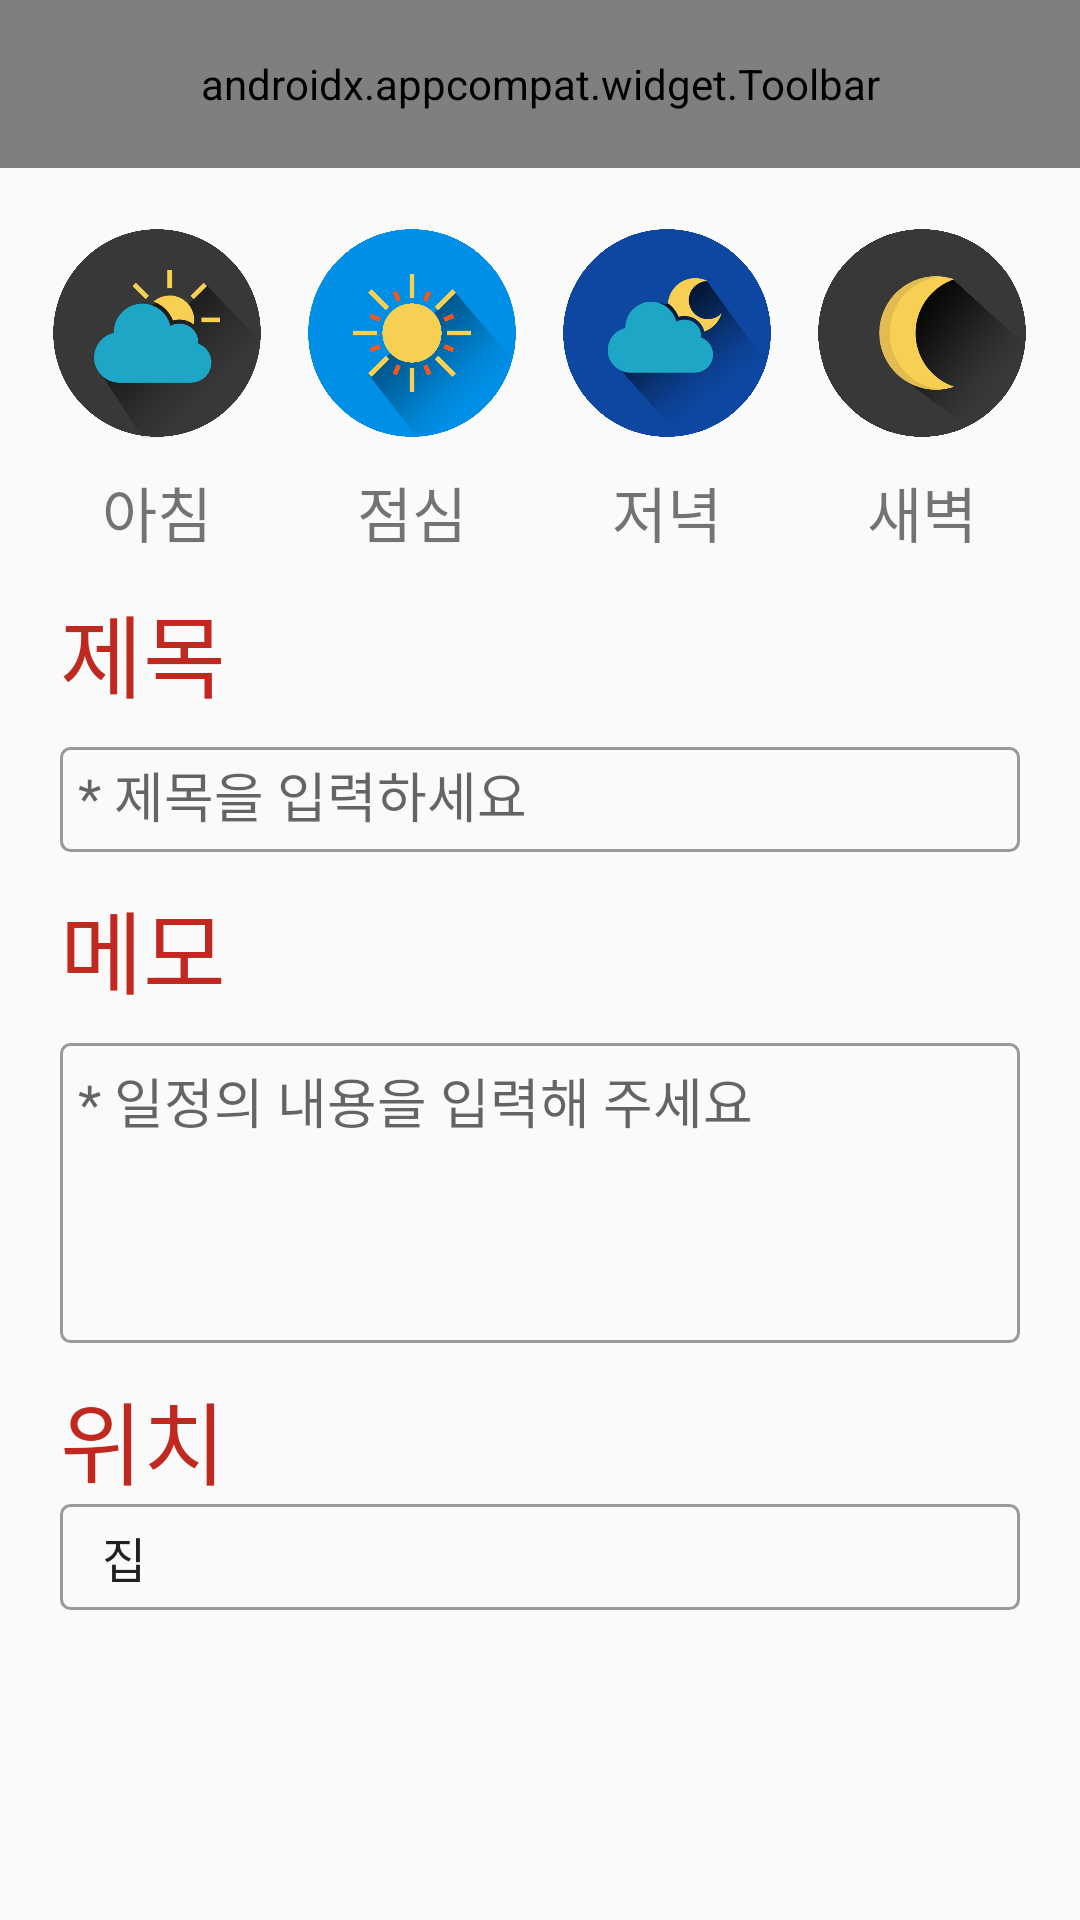

The Android layout XML behind this screen, and the referenced resources:
<!-- AndroidManifest.xml: application theme AppTheme -->
<!-- res/layout/add_calendar.xml -->
<?xml version="1.0" encoding="utf-8"?>
<LinearLayout
    xmlns:android="http://schemas.android.com/apk/res/android"
    xmlns:app="http://schemas.android.com/apk/res-auto"
    android:orientation="vertical"
    android:layout_width="match_parent"
    android:layout_height="match_parent">
    <android.support.v7.widget.Toolbar
        android:id="@+id/toolbar"
        android:layout_width="match_parent"
        android:layout_height="?attr/actionBarSize"
        android:background="@color/colorBurgundy"
        app:menu="@menu/add_calendar_menu"
        android:theme="@style/ThemeOverlay.AppCompat.Dark.ActionBar">
    </android.support.v7.widget.Toolbar>
    <LinearLayout
        android:layout_marginTop="20dp"
        android:layout_marginEnd="10dp"
        android:layout_marginStart="10dp"
        android:orientation="horizontal"
        android:layout_width="match_parent"
        android:layout_height="wrap_content"
        android:weightSum="4">
        <LinearLayout
            android:id="@+id/daybreak_contain"
            android:gravity="center_horizontal"
            android:orientation="vertical"
            android:layout_width="1dp"
            android:layout_height="match_parent"
            android:layout_weight="1">
            <ImageView
                android:id="@+id/daybreak_image"
                android:layout_width="70dp"
                android:layout_height="70dp"
                android:src="@drawable/daybreak"/>
            <TextView
                android:id="@+id/daybreak_text"
                android:layout_width="wrap_content"
                android:layout_height="wrap_content"
                android:text="아침"
                android:paddingTop="10dp"
                android:textSize="20sp"/>
        </LinearLayout>
        <LinearLayout
            android:id="@+id/day_contain"
            android:gravity="center_horizontal"
            android:orientation="vertical"
            android:layout_width="1dp"
            android:layout_height="match_parent"
            android:layout_weight="1">
            <ImageView
                android:id="@+id/day_image"
                android:layout_width="70dp"
                android:layout_height="70dp"
                android:src="@drawable/day"/>
            <TextView
                android:id="@+id/day_text"
                android:layout_width="wrap_content"
                android:layout_height="wrap_content"
                android:text="점심"
                android:paddingTop="10dp"
                android:textSize="20sp"/>
        </LinearLayout>
        <LinearLayout
            android:id="@+id/evening_contain"
            android:gravity="center_horizontal"
            android:orientation="vertical"
            android:layout_width="1dp"
            android:layout_height="match_parent"
            android:layout_weight="1">
            <ImageView
                android:id="@+id/evening_image"
                android:layout_width="70dp"
                android:layout_height="70dp"
                android:src="@drawable/evening"/>
            <TextView
                android:id="@+id/evening_text"
                android:layout_width="wrap_content"
                android:layout_height="wrap_content"
                android:text="저녁"
                android:paddingTop="10dp"
                android:textSize="20sp"/>
        </LinearLayout>
        <LinearLayout
            android:id="@+id/night_contain"
            android:gravity="center_horizontal"
            android:orientation="vertical"
            android:layout_width="1dp"
            android:layout_height="match_parent"
            android:layout_weight="1">
            <ImageView
                android:id="@+id/night_image"
                android:layout_width="70dp"
                android:layout_height="70dp"
                android:src="@drawable/night"/>
            <TextView
                android:paddingTop="10dp"
                android:id="@+id/night_text"
                android:layout_width="wrap_content"
                android:layout_height="wrap_content"
                android:text="새벽"
                android:textSize="20sp"/>
        </LinearLayout>
    </LinearLayout>
    <LinearLayout
        android:orientation="vertical"
        android:layout_width="match_parent"
        android:layout_height="wrap_content"
        android:layout_marginTop="10dp"
        android:layout_marginBottom="10dp"
        android:layout_marginStart="20dp"
        android:layout_marginEnd="20dp">
        <TextView
        android:layout_width="wrap_content"
        android:layout_height="wrap_content"
        android:text="제목"
        android:textColor="@color/colorBurgundy"
        android:textSize="30sp"/>
        <EditText
            android:id="@+id/title_add"
            android:padding="6dp"
            android:layout_marginTop="10dp"
            android:layout_width="match_parent"
            android:layout_height="35dp"
            android:background="@drawable/shape"
            android:hint="* 제목을 입력하세요"/>
    </LinearLayout>
    <LinearLayout
        android:orientation="vertical"
        android:layout_marginStart="20dp"
        android:layout_marginBottom="10dp"
        android:layout_marginEnd="20dp"
        android:layout_width="match_parent"
        android:layout_height="wrap_content">
        <TextView
            android:layout_width="wrap_content"
            android:layout_height="wrap_content"
            android:text="메모"
            android:textSize="30sp"
            android:textColor="@color/colorBurgundy"/>
        <EditText
            android:id="@+id/desc_add"
            android:layout_marginTop="10dp"
            android:layout_width="match_parent"
            android:layout_height="100dp"
            android:padding="6dp"
            android:background="@drawable/shape"
            android:hint="* 일정의 내용을 입력해 주세요"
            android:gravity="top"/>
    </LinearLayout>
    <LinearLayout
        android:orientation="vertical"
        android:layout_marginStart="20dp"
        android:layout_marginEnd="20dp"
        android:layout_width="match_parent"
        android:layout_height="wrap_content">
        <TextView
            android:layout_width="wrap_content"
            android:layout_height="wrap_content"
            android:text="위치"
            android:textSize="30sp"
            android:textColor="@color/colorBurgundy"/>
        <Spinner
            android:id="@+id/spinner"
            android:padding="6dp"
            android:layout_width="match_parent"
            android:layout_height="wrap_content"
            android:entries="@array/location"
            android:background="@drawable/shape">
        </Spinner>
    </LinearLayout>
</LinearLayout>
<!-- resources referenced by this layout -->
<resources>
  <string-array name="location">
          <item>집</item>
          <item>학교</item>
          <item>회사</item>
      </string-array>
  <color name="colorBurgundy">#C1281F</color>
  <!-- drawable day: png bitmap (drawable, 52317 bytes) -->
  <!-- drawable daybreak: png bitmap (drawable, 51608 bytes) -->
  <!-- drawable evening: png bitmap (drawable, 46298 bytes) -->
  <!-- drawable night: png bitmap (drawable, 42419 bytes) -->
  <!-- drawable shape (drawable) -->
  <?xml version="1.0" encoding="utf-8"?>
  <shape
      xmlns:android="http://schemas.android.com/apk/res/android"
      android:shape="rectangle">
      <stroke
          android:color="@color/grey_2"
          android:width="1dp"/>
      <corners android:radius="3dp"/>
  </shape>
  <style name="AppTheme" parent="Theme.AppCompat.Light.NoActionBar">
          
          <item name="colorPrimary">@color/colorBurgundy</item>
          <item name="colorPrimaryDark">@color/colorBurgundy</item>
          <item name="colorAccent">@color/colorAccent</item>
      </style>
  <color name="grey_2">#999999</color>
  <color name="colorAccent">#FF4081</color>
</resources>
